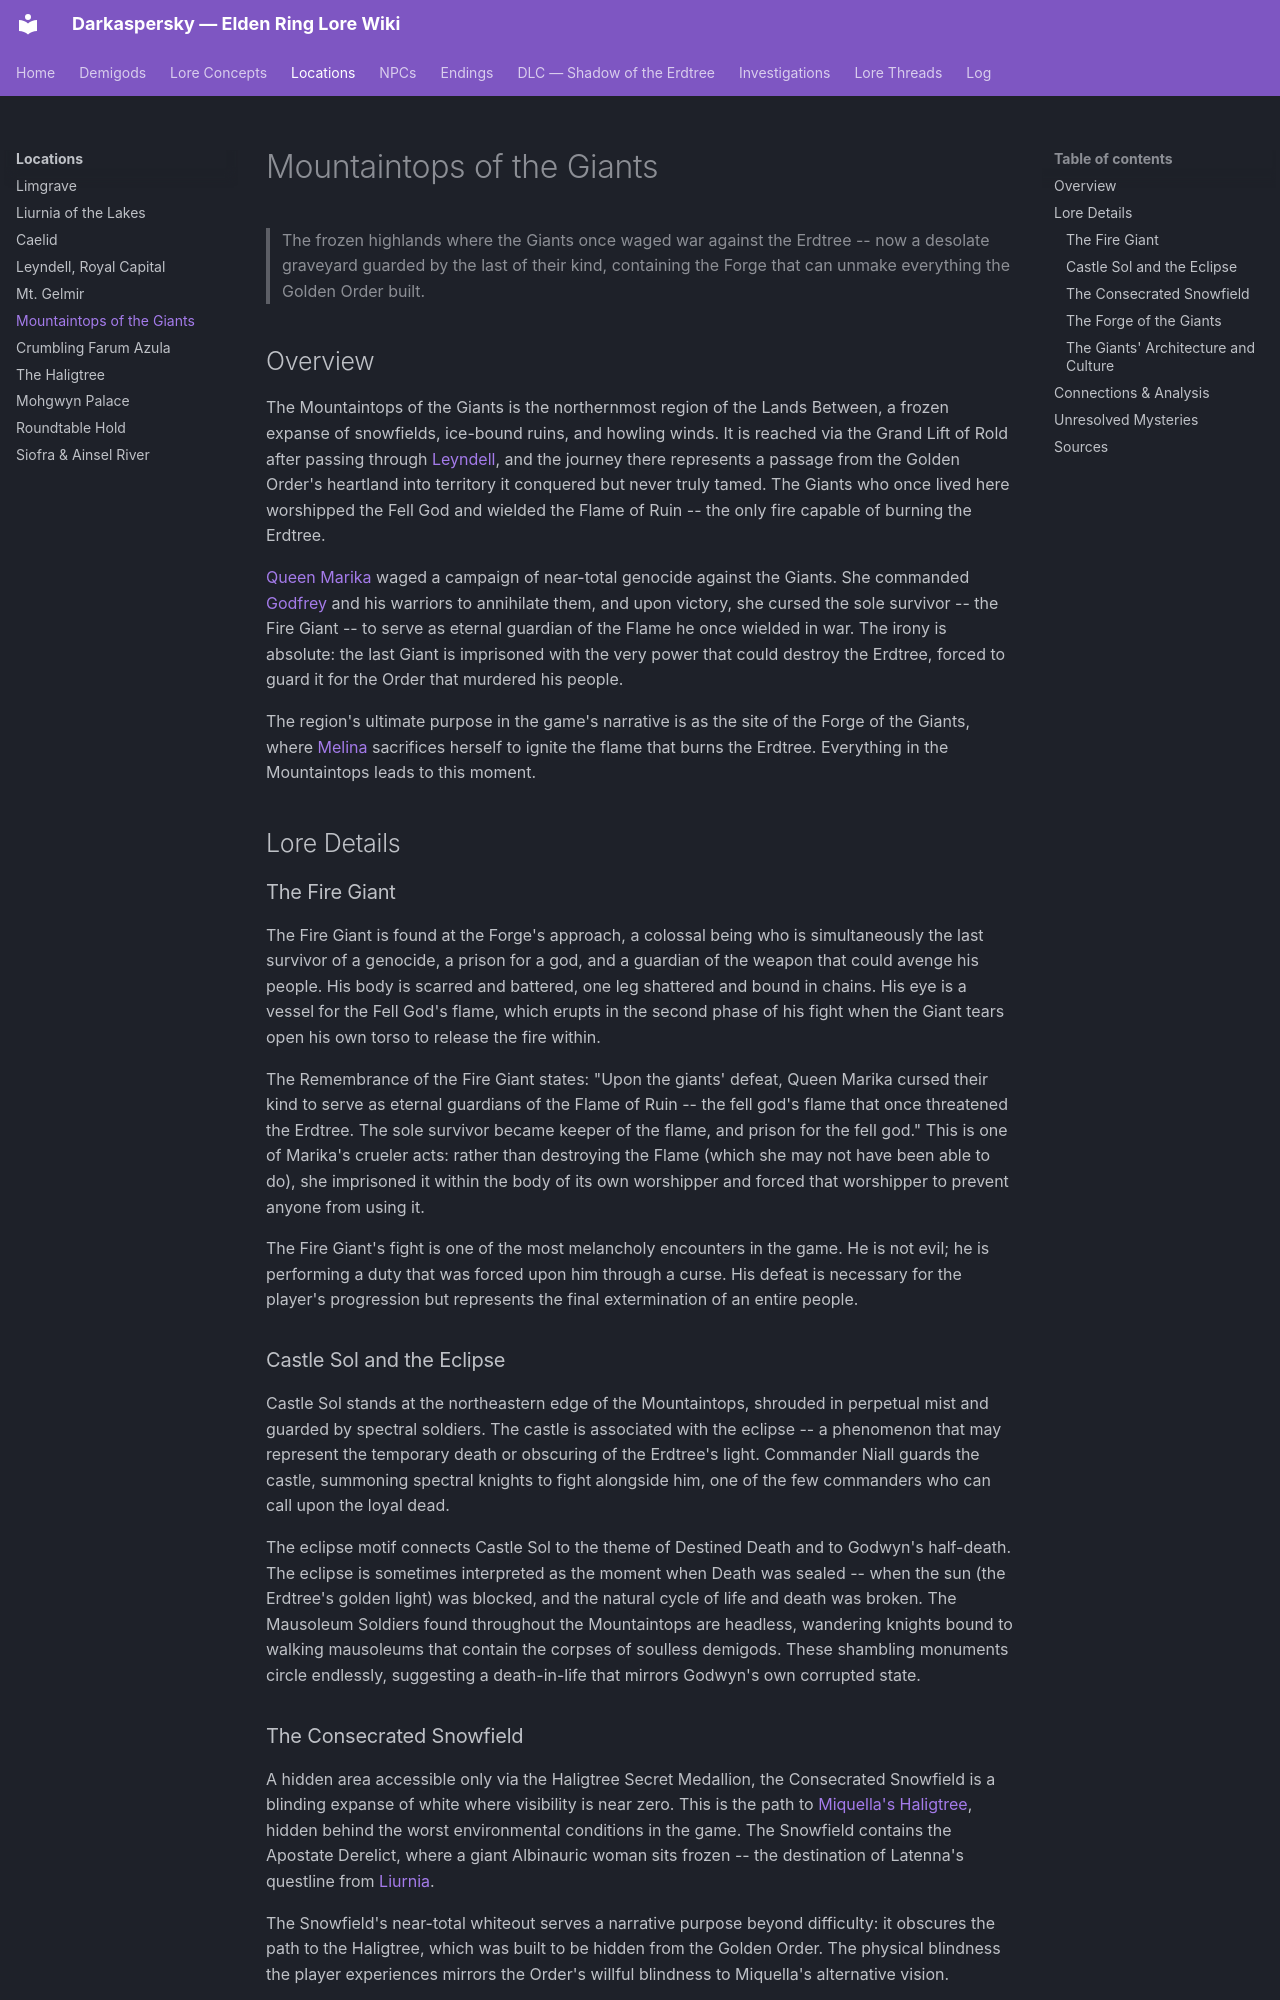

repository: Naldershof/Darkaspersky · page: locations/mountaintops-of-the-giants/index.html · generator: mkdocs

---
title: "Mountaintops of the Giants"
category: locations
tags:
  - age-of-the-erdtree
  - golden-order
  - destined-death
related:
  - demigods/marika-radagon.md
  - demigods/godfrey.md
  - demigods/melina.md
  - locations/leyndell.md
  - locations/farum-azula.md
  - lore-concepts/the-erdtree.md
  - lore-concepts/destined-death.md
sources:
  - raw/item-descriptions/remembrances/all-remembrances.md
  - raw/dialogue/melina.md
last_updated: 2026-04-16
---

# Mountaintops of the Giants

> The frozen highlands where the Giants once waged war against the Erdtree -- now a desolate graveyard guarded by the last of their kind, containing the Forge that can unmake everything the Golden Order built.

## Overview

The Mountaintops of the Giants is the northernmost region of the Lands Between, a frozen expanse of snowfields, ice-bound ruins, and howling winds. It is reached via the Grand Lift of Rold after passing through [Leyndell](leyndell.md), and the journey there represents a passage from the Golden Order's heartland into territory it conquered but never truly tamed. The Giants who once lived here worshipped the Fell God and wielded the Flame of Ruin -- the only fire capable of burning the Erdtree.

[Queen Marika](../demigods/marika-radagon.md) waged a campaign of near-total genocide against the Giants. She commanded [Godfrey](../demigods/godfrey.md) and his warriors to annihilate them, and upon victory, she cursed the sole survivor -- the Fire Giant -- to serve as eternal guardian of the Flame he once wielded in war. The irony is absolute: the last Giant is imprisoned with the very power that could destroy the Erdtree, forced to guard it for the Order that murdered his people.

The region's ultimate purpose in the game's narrative is as the site of the Forge of the Giants, where [Melina](../demigods/melina.md) sacrifices herself to ignite the flame that burns the Erdtree. Everything in the Mountaintops leads to this moment.

## Lore Details

### The Fire Giant

The Fire Giant is found at the Forge's approach, a colossal being who is simultaneously the last survivor of a genocide, a prison for a god, and a guardian of the weapon that could avenge his people. His body is scarred and battered, one leg shattered and bound in chains. His eye is a vessel for the Fell God's flame, which erupts in the second phase of his fight when the Giant tears open his own torso to release the fire within.

The Remembrance of the Fire Giant states: "Upon the giants' defeat, Queen Marika cursed their kind to serve as eternal guardians of the Flame of Ruin -- the fell god's flame that once threatened the Erdtree. The sole survivor became keeper of the flame, and prison for the fell god." This is one of Marika's crueler acts: rather than destroying the Flame (which she may not have been able to do), she imprisoned it within the body of its own worshipper and forced that worshipper to prevent anyone from using it.

The Fire Giant's fight is one of the most melancholy encounters in the game. He is not evil; he is performing a duty that was forced upon him through a curse. His defeat is necessary for the player's progression but represents the final extermination of an entire people.

### Castle Sol and the Eclipse

Castle Sol stands at the northeastern edge of the Mountaintops, shrouded in perpetual mist and guarded by spectral soldiers. The castle is associated with the eclipse -- a phenomenon that may represent the temporary death or obscuring of the Erdtree's light. Commander Niall guards the castle, summoning spectral knights to fight alongside him, one of the few commanders who can call upon the loyal dead.

The eclipse motif connects Castle Sol to the theme of Destined Death and to Godwyn's half-death. The eclipse is sometimes interpreted as the moment when Death was sealed -- when the sun (the Erdtree's golden light) was blocked, and the natural cycle of life and death was broken. The Mausoleum Soldiers found throughout the Mountaintops are headless, wandering knights bound to walking mausoleums that contain the corpses of soulless demigods. These shambling monuments circle endlessly, suggesting a death-in-life that mirrors Godwyn's own corrupted state.

### The Consecrated Snowfield

A hidden area accessible only via the Haligtree Secret Medallion, the Consecrated Snowfield is a blinding expanse of white where visibility is near zero. This is the path to [Miquella's Haligtree](the-haligtree.md), hidden behind the worst environmental conditions in the game. The Snowfield contains the Apostate Derelict, where a giant Albinauric woman sits frozen -- the destination of Latenna's questline from [Liurnia](liurnia.md).

The Snowfield's near-total whiteout serves a narrative purpose beyond difficulty: it obscures the path to the Haligtree, which was built to be hidden from the Golden Order. The physical blindness the player experiences mirrors the Order's willful blindness to Miquella's alternative vision.
